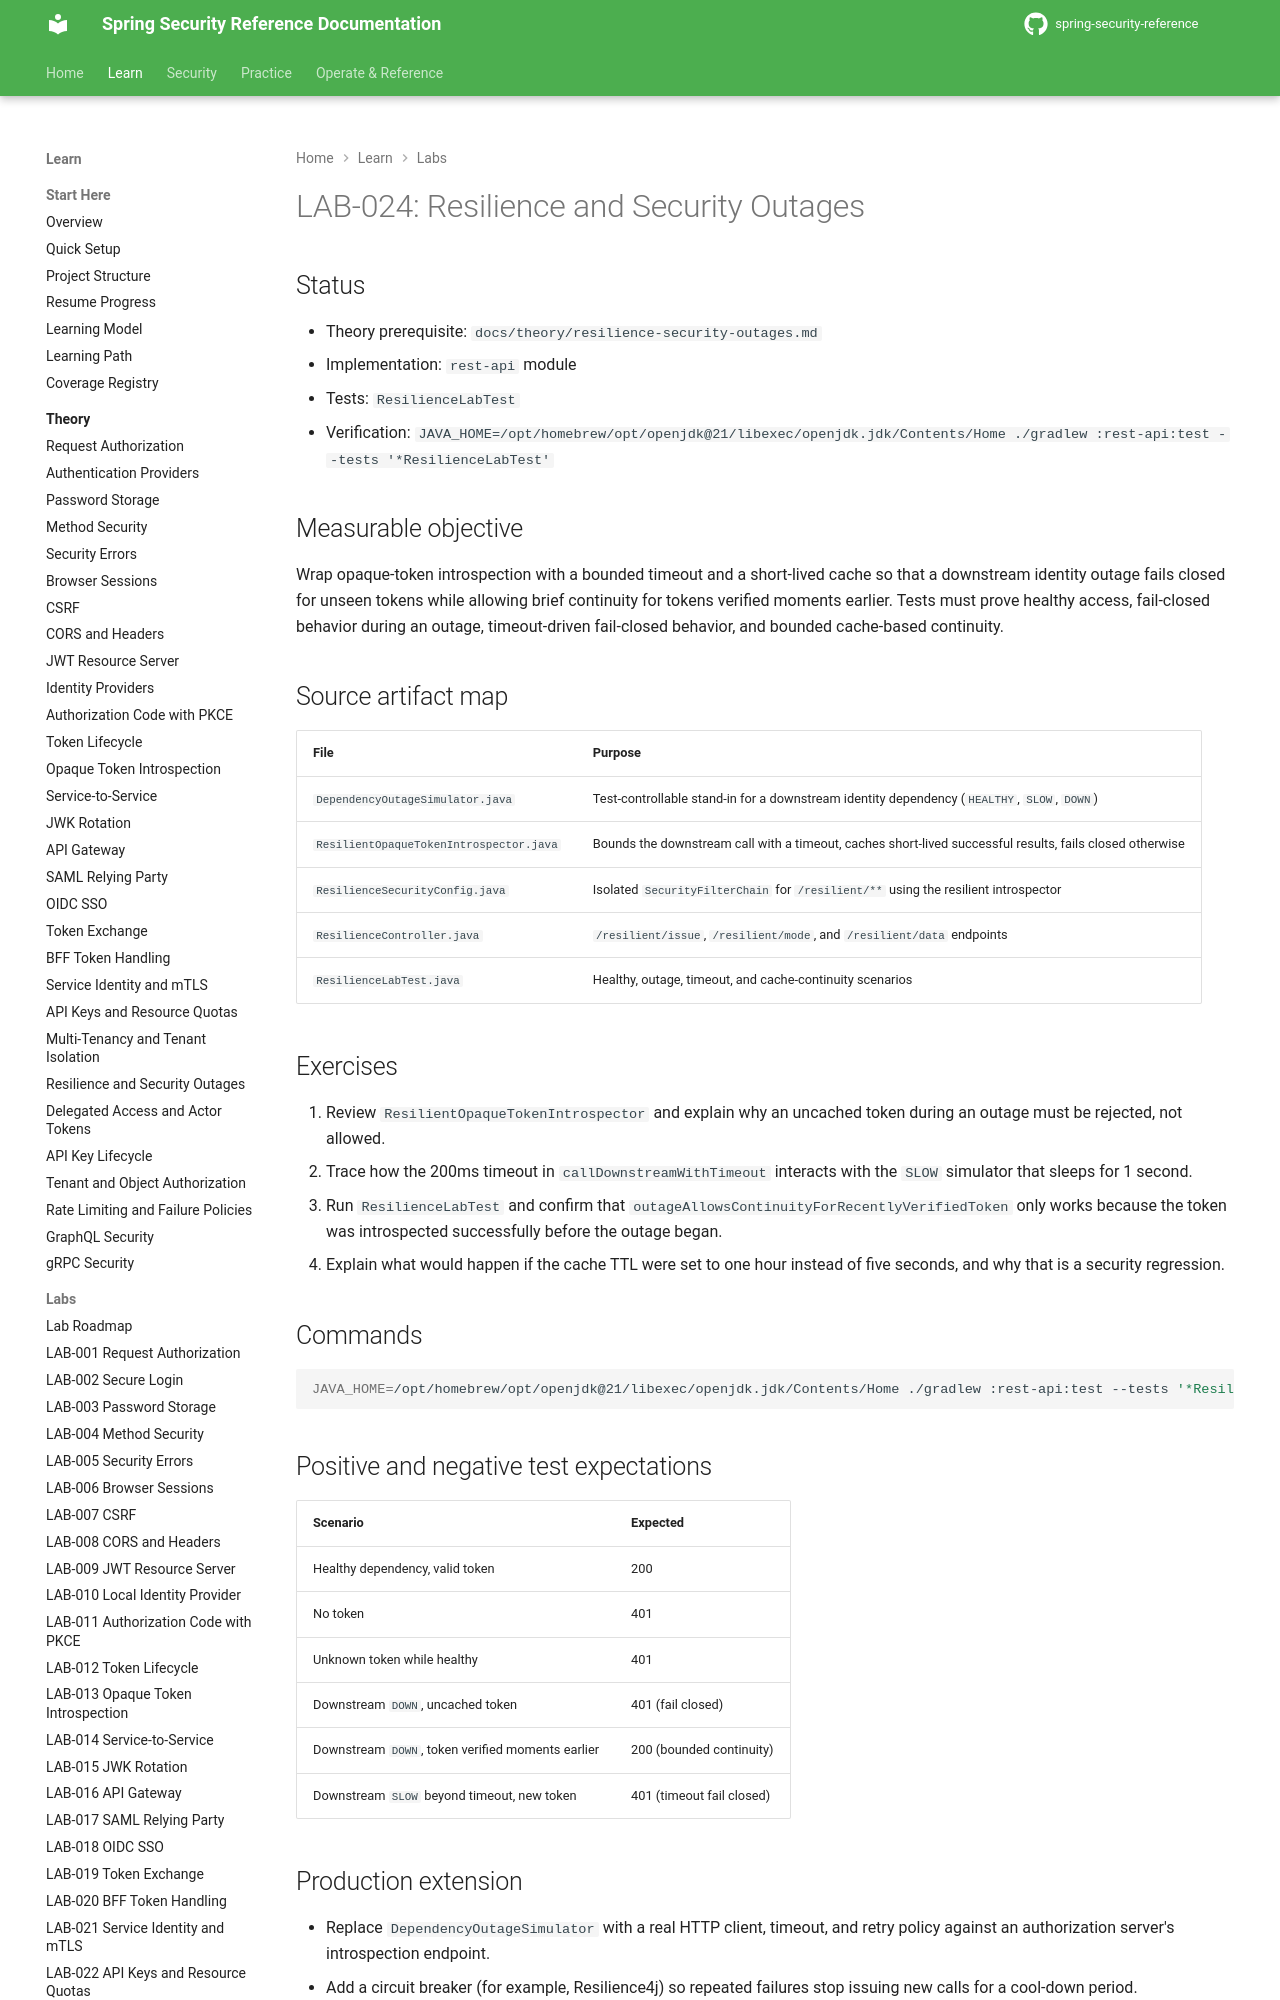

repository: nitinkc/spring-security-reference · page: tutorials/lab-024-resilience-security-outages/index.html · generator: mkdocs

# LAB-024: Resilience and Security Outages

## Status

- Theory prerequisite: `docs/theory/resilience-security-outages.md`
- Implementation: `rest-api` module
- Tests: `ResilienceLabTest`
- Verification: `JAVA_HOME=/opt/homebrew/opt/openjdk@21/libexec/openjdk.jdk/Contents/Home ./gradlew :rest-api:test --tests '*ResilienceLabTest'`

## Measurable objective

Wrap opaque-token introspection with a bounded timeout and a short-lived cache so that a downstream identity outage fails closed for unseen tokens while allowing brief continuity for tokens verified moments earlier. Tests must prove healthy access, fail-closed behavior during an outage, timeout-driven fail-closed behavior, and bounded cache-based continuity.

## Source artifact map

| File | Purpose |
|---|---|
| `DependencyOutageSimulator.java` | Test-controllable stand-in for a downstream identity dependency (`HEALTHY`, `SLOW`, `DOWN`) |
| `ResilientOpaqueTokenIntrospector.java` | Bounds the downstream call with a timeout, caches short-lived successful results, fails closed otherwise |
| `ResilienceSecurityConfig.java` | Isolated `SecurityFilterChain` for `/resilient/**` using the resilient introspector |
| `ResilienceController.java` | `/resilient/issue`, `/resilient/mode`, and `/resilient/data` endpoints |
| `ResilienceLabTest.java` | Healthy, outage, timeout, and cache-continuity scenarios |

## Exercises

1. Review `ResilientOpaqueTokenIntrospector` and explain why an uncached token during an outage must be rejected, not allowed.
2. Trace how the 200ms timeout in `callDownstreamWithTimeout` interacts with the `SLOW` simulator that sleeps for 1 second.
3. Run `ResilienceLabTest` and confirm that `outageAllowsContinuityForRecentlyVerifiedToken` only works because the token was introspected successfully before the outage began.
4. Explain what would happen if the cache TTL were set to one hour instead of five seconds, and why that is a security regression.

## Commands

```bash
JAVA_HOME=/opt/homebrew/opt/openjdk@21/libexec/openjdk.jdk/Contents/Home ./gradlew :rest-api:test --tests '*ResilienceLabTest'
```
